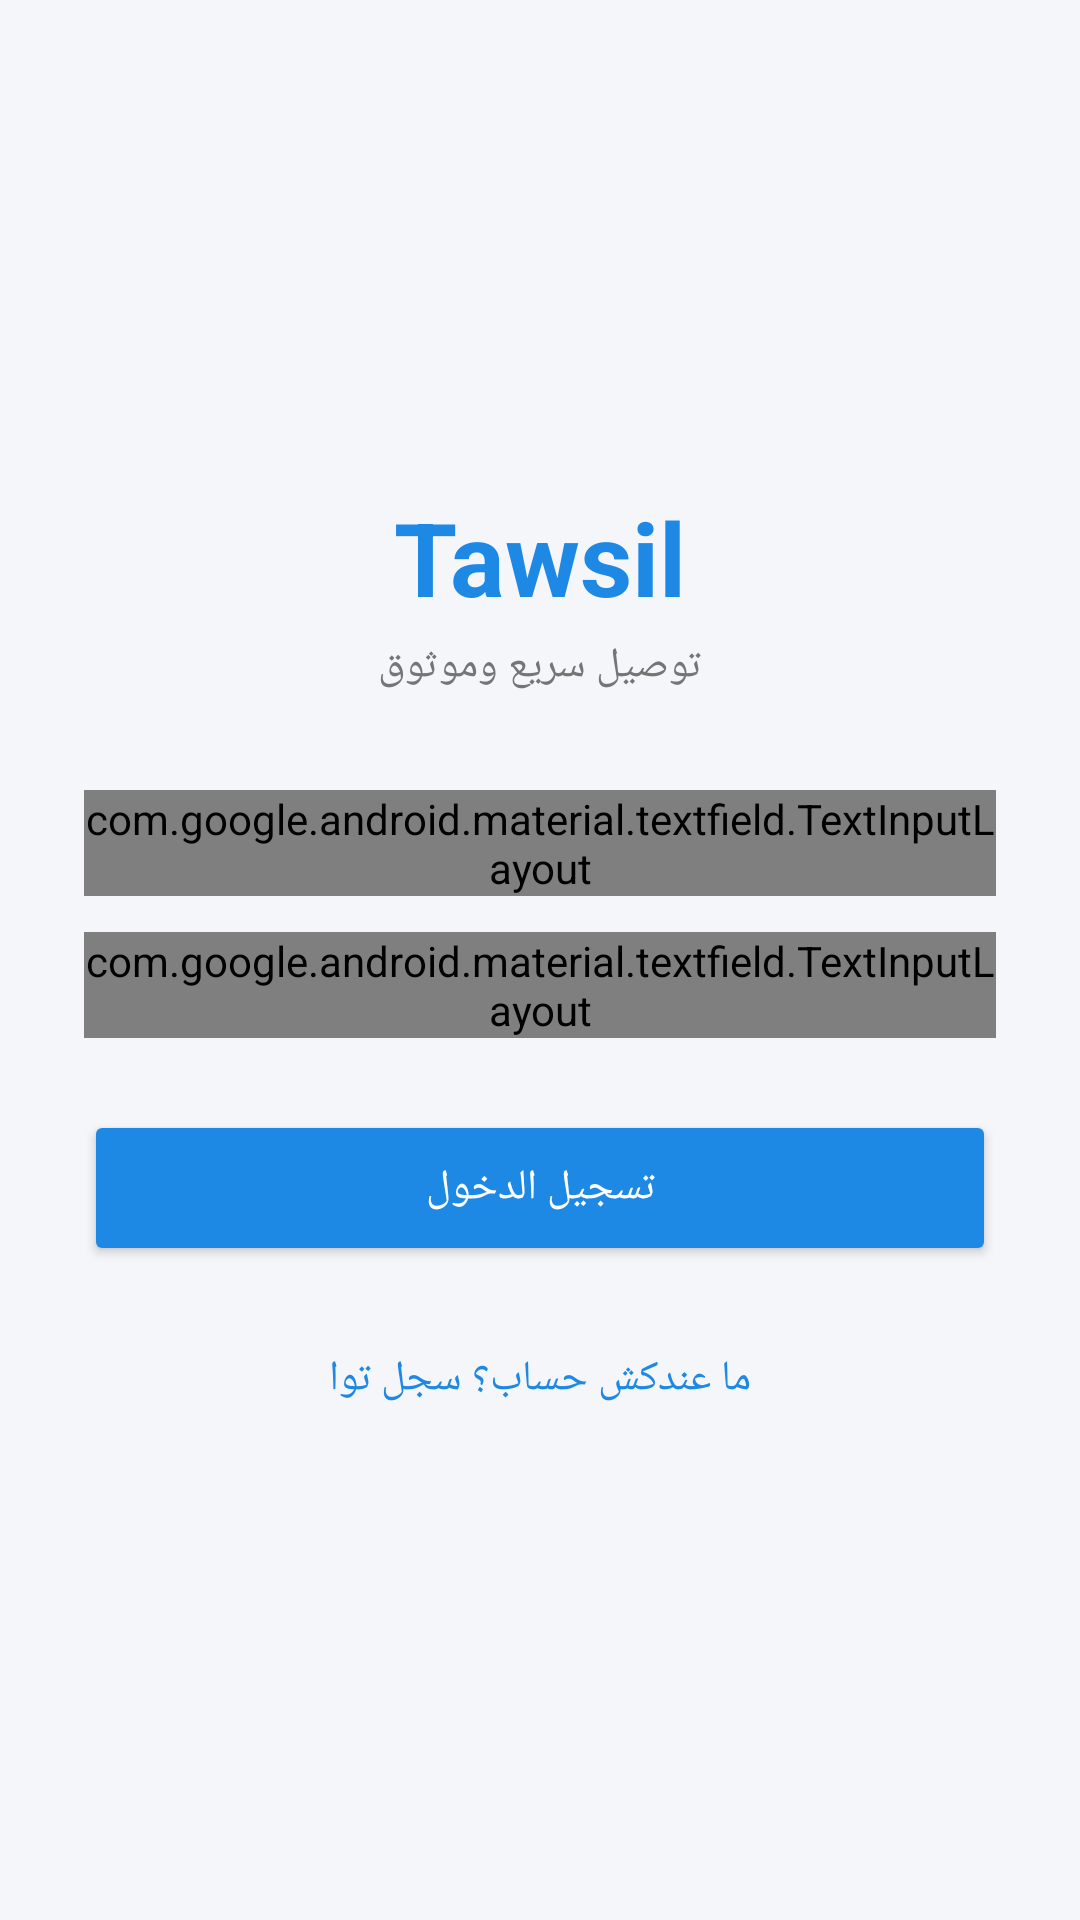

This screen was rendered from an Android layout file. Write that file and the resources it references.
<!-- AndroidManifest.xml: application theme AppTheme -->
<!-- res/layout/activity_login.xml -->
<ScrollView xmlns:android="http://schemas.android.com/apk/res/android"
    android:layout_width="match_parent"
    android:layout_height="match_parent"
    android:fillViewport="true">

<LinearLayout
    android:layout_width="match_parent"
    android:layout_height="wrap_content"
    android:orientation="vertical"
    android:padding="28dp"
    android:gravity="center">

    <TextView
        android:layout_width="wrap_content"
        android:layout_height="wrap_content"
        android:text="@string/app_name"
        android:textSize="34sp"
        android:textStyle="bold"
        android:textColor="@color/primary"
        android:layout_marginBottom="4dp"/>

    <TextView
        android:layout_width="wrap_content"
        android:layout_height="wrap_content"
        android:text="@string/tagline"
        android:textColor="@color/text_gray"
        android:layout_marginBottom="32dp"/>

    <com.google.android.material.textfield.TextInputLayout
        android:layout_width="match_parent"
        android:layout_height="wrap_content">
        <com.google.android.material.textfield.TextInputEditText
            android:id="@+id/etEmail"
            android:layout_width="match_parent"
            android:layout_height="wrap_content"
            android:hint="@string/email"
            android:inputType="textEmailAddress"/>
    </com.google.android.material.textfield.TextInputLayout>

    <com.google.android.material.textfield.TextInputLayout
        android:layout_width="match_parent"
        android:layout_height="wrap_content"
        android:layout_marginTop="12dp">
        <com.google.android.material.textfield.TextInputEditText
            android:id="@+id/etPassword"
            android:layout_width="match_parent"
            android:layout_height="wrap_content"
            android:hint="@string/password"
            android:inputType="textPassword"/>
    </com.google.android.material.textfield.TextInputLayout>

    <Button
        android:id="@+id/btnLogin"
        android:layout_width="match_parent"
        android:layout_height="52dp"
        android:layout_marginTop="24dp"
        android:text="@string/login"
        android:backgroundTint="@color/primary"
        android:textColor="@color/white"/>

    <ProgressBar
        android:id="@+id/progressBar"
        android:layout_width="wrap_content"
        android:layout_height="wrap_content"
        android:layout_marginTop="16dp"
        android:visibility="gone"/>

    <TextView
        android:id="@+id/tvGoRegister"
        android:layout_width="wrap_content"
        android:layout_height="wrap_content"
        android:layout_marginTop="20dp"
        android:text="@string/no_account"
        android:textColor="@color/primary"
        android:clickable="true"
        android:focusable="true"
        android:padding="8dp"/>

</LinearLayout>
</ScrollView>
<!-- resources referenced by this layout -->
<resources>
  <color name="primary">#1E88E5</color>
  <color name="text_gray">#757575</color>
  <color name="white">#FFFFFF</color>
  <string name="app_name">Tawsil</string>
  <string name="email">البريد الإلكتروني</string>
  <string name="login">تسجيل الدخول</string>
  <string name="no_account">ما عندكش حساب؟ سجل توا</string>
  <string name="password">كلمة السر</string>
  <string name="tagline">توصيل سريع وموثوق</string>
  <style name="AppTheme" parent="android:style/Theme.Material.Light.NoActionBar">
          <item name="android:fontFamily">sans-serif</item>
          <item name="android:colorAccent">#1E88E5</item>
          <item name="android:navigationBarColor">#FFFFFF</item>
          <item name="android:statusBarColor">#1E88E5</item>
          <item name="android:windowBackground">@color/background</item>
      </style>
  <color name="background">#F5F6FA</color>
</resources>
